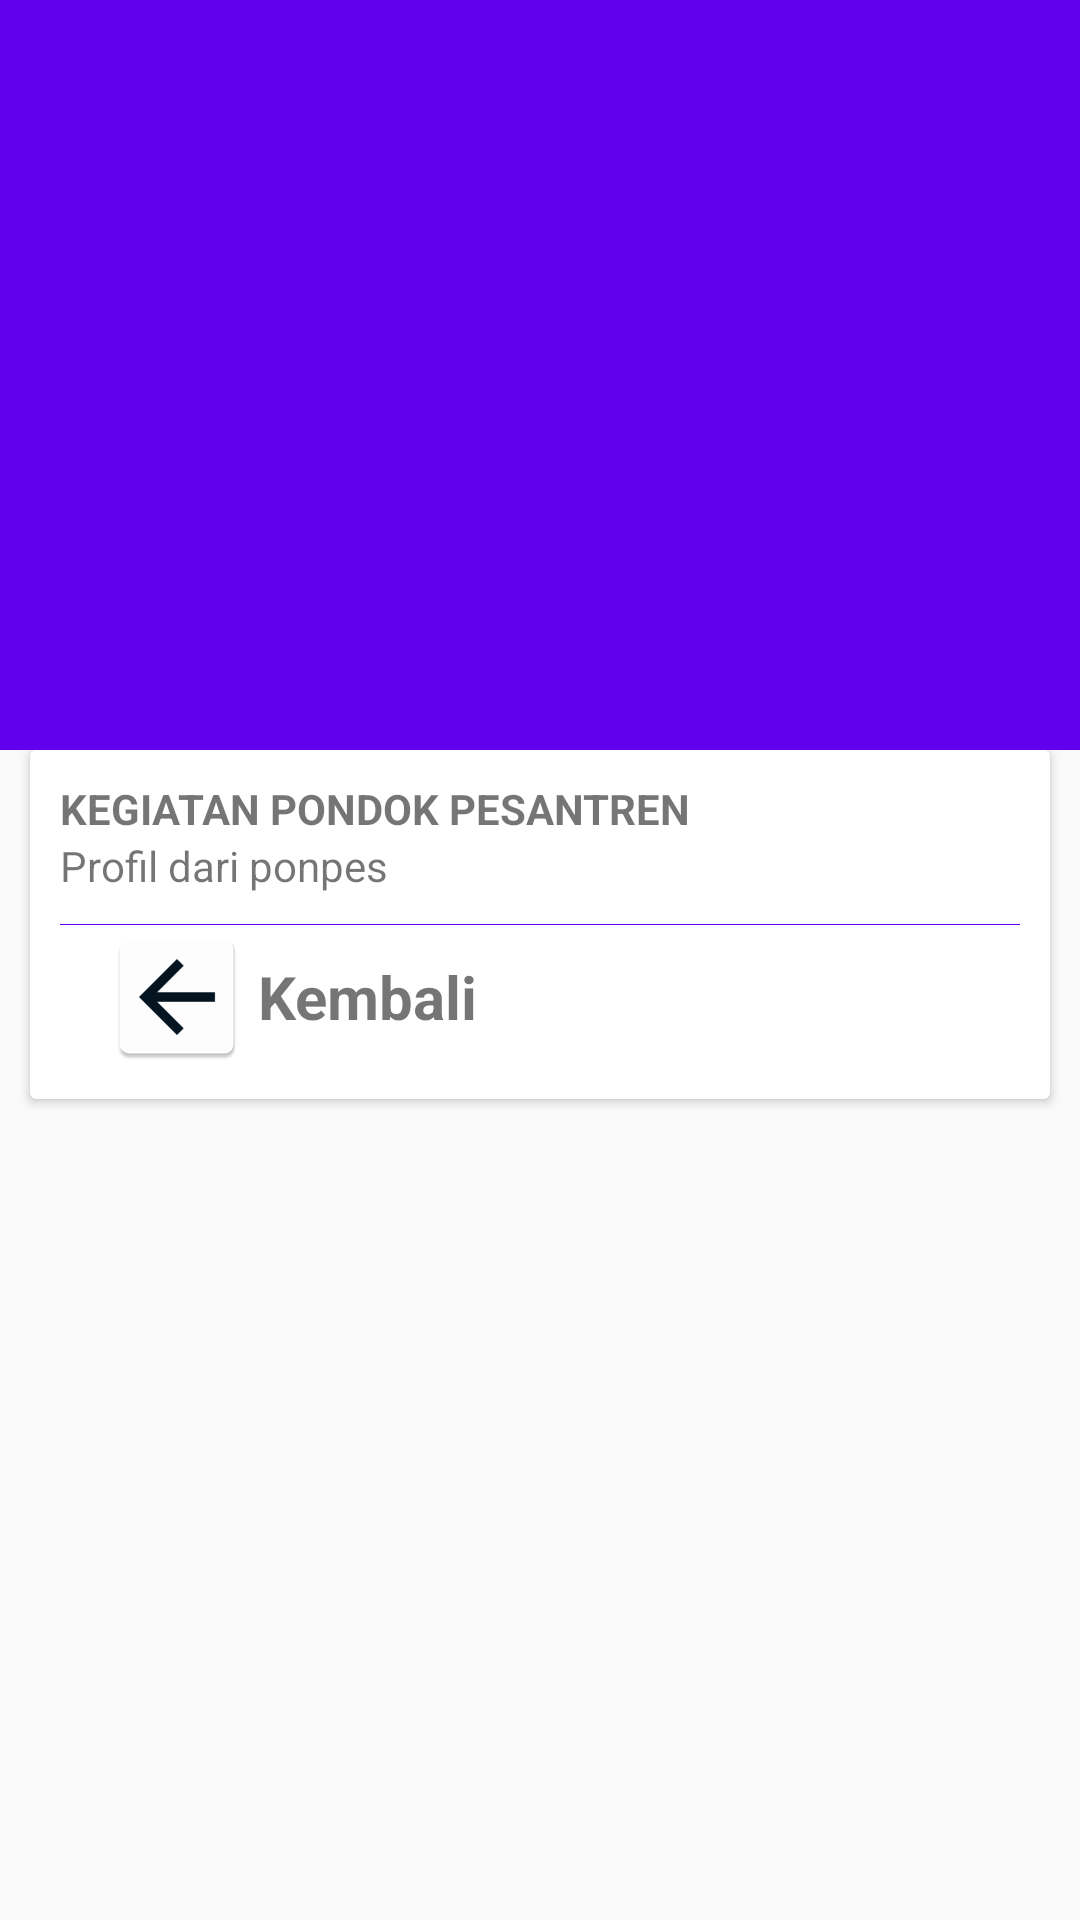

Layout XML and referenced resources for this Android screen:
<!-- AndroidManifest.xml: activity theme AppTheme.NoActionBar -->
<!-- res/layout/activity_detail_kegiatan.xml -->
<?xml version="1.0" encoding="utf-8"?>
<android.support.design.widget.CoordinatorLayout xmlns:android="http://schemas.android.com/apk/res/android"
    xmlns:app="http://schemas.android.com/apk/res-auto"
    xmlns:tools="http://schemas.android.com/tools"
    android:layout_width="match_parent"
    android:layout_height="match_parent"
    tools:context="com.example.ta.ponpes.DetailKegiatanActivity">

    <android.support.design.widget.AppBarLayout
        android:layout_width="match_parent"
        android:layout_height="wrap_content"
        android:theme="@style/AppTheme.AppBarOverlay">

        <android.support.design.widget.CollapsingToolbarLayout
            android:id="@+id/maincollapsing"
            android:layout_width="match_parent"
            android:layout_height="match_parent"
            app:contentScrim="?attr/colorPrimary"
            app:expandedTitleMarginEnd="48dp"
            app:expandedTitleMarginStart="10dp"
            android:fitsSystemWindows="true"
            app:expandedTitleMarginBottom="16dp"
            app:layout_scrollFlags="scroll|exitUntilCollapsed"
            app:expandedTitleTextAppearance="@style/CollapsedAppBarTopic">

        <ImageView
            android:layout_width="match_parent"
            android:layout_height="250dp"
            android:id="@+id/img"
            android:scaleType="fitXY"
            app:layout_collapseMode="parallax" />

        <android.support.v7.widget.Toolbar
            android:id="@+id/toolbar"
            android:layout_width="match_parent"
            android:layout_height="?attr/actionBarSize"
            app:layout_collapseMode="pin"
            app:popupTheme="@style/AppTheme.PopupOverlay" />
        </android.support.design.widget.CollapsingToolbarLayout>

    </android.support.design.widget.AppBarLayout>

    <include layout="@layout/content_detail_kegiatan" />



</android.support.design.widget.CoordinatorLayout>
<!-- res/layout/content_detail_kegiatan.xml (included above) -->
<?xml version="1.0" encoding="utf-8"?>
<android.support.v4.widget.NestedScrollView xmlns:android="http://schemas.android.com/apk/res/android"
    xmlns:app="http://schemas.android.com/apk/res-auto"
    xmlns:tools="http://schemas.android.com/tools"
    android:layout_width="match_parent"
    android:layout_height="match_parent"
    app:layout_behavior="@string/appbar_scrolling_view_behavior"
    tools:context="com.example.ta.ponpes.DetailKegiatanActivity"
    tools:showIn="@layout/activity_detail_kegiatan">

    <ScrollView
        android:layout_width="match_parent"
        android:layout_height="match_parent"
        android:layout_marginBottom="50dp">

        <LinearLayout
            android:layout_width="match_parent"
            android:layout_height="wrap_content"
            android:orientation="vertical">


            <android.support.v7.widget.CardView
                android:layout_width="match_parent"
                android:layout_height="wrap_content"
                android:layout_marginLeft="10dp"
                android:layout_marginRight="10dp"
                android:layout_marginBottom="10dp">

                <LinearLayout
                    android:layout_width="match_parent"
                    android:layout_height="wrap_content"
                    android:orientation="vertical"
                    android:padding="10dp">
                    <TextView
                        android:layout_width="match_parent"
                        android:layout_height="wrap_content"
                        android:text="KEGIATAN PONDOK PESANTREN"
                        android:textStyle="bold"/>


                    <TextView
                        android:layout_width="match_parent"
                        android:layout_height="wrap_content"
                        android:text="Profil dari ponpes"
                        android:layout_weight="2"
                        android:id="@+id/kegiatan"/>

                    <View
                        android:layout_width="match_parent"
                        android:layout_height="1px"
                        android:background="@color/colorPrimary"
                        android:layout_marginTop="10dp"></View>
                    <LinearLayout
                        android:layout_width="wrap_content"
                        android:layout_height="wrap_content"
                        android:orientation="horizontal"
                        android:layout_gravity="bottom"
                        android:id="@+id/btnback">

                        <ImageView
                            android:layout_width="wrap_content"
                            android:layout_height="wrap_content"
                            android:src="@mipmap/ic_launcher_back"
                            android:layout_marginLeft="15dp"
                            android:layout_marginRight="3dp"/>
                        <TextView
                            android:layout_width="wrap_content"
                            android:layout_height="wrap_content"
                            android:text="Kembali"
                            android:layout_gravity="center"
                            android:textSize="20sp"
                            android:textStyle="bold"/>

                    </LinearLayout>

                </LinearLayout>

            </android.support.v7.widget.CardView>

        </LinearLayout>

    </ScrollView>

</android.support.v4.widget.NestedScrollView>
<!-- resources referenced by this layout -->
<resources>
  <!-- mipmap ic_launcher_back: png bitmap (mipmap-hdpi, 943 bytes) -->
  <style name="AppTheme.AppBarOverlay" parent="ThemeOverlay.AppCompat.Dark.ActionBar" />
  <style name="AppTheme.PopupOverlay" parent="ThemeOverlay.AppCompat.Light" />
  <style name="CollapsedAppBarTopic" parent="@android:style/TextAppearance.Medium">
          <item name="android:textSize">20sp</item>
          <item name="android:textStyle">normal</item>
          <item name="android:layout_marginLeft">-100dp</item>
      </style>
  <style name="AppTheme.NoActionBar">
          <item name="windowActionBar">false</item>
          <item name="windowNoTitle">true</item>
      </style>
  <!-- not gathered from this repository: default colours our renderer supplied (Android Studio template values) -->
  <color name="colorPrimary">#FF6200EE</color>
</resources>
